Image classification data set "data" (memoverflow/msopenhack on GitHub). Class labels (12): axes, boots, carabiners, crampons, gloves, hardshell jackets, harnesses, helmets, insulated jackets, pulleys, rope, tents.

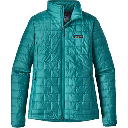
Label: insulated jackets

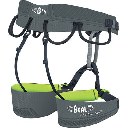
Label: harnesses

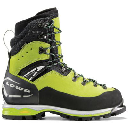
Label: boots

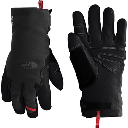
Label: gloves

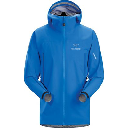
Label: hardshell jackets

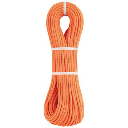
Label: rope
